Run: headless pygame with SDL's dummy video driver; simulated clock (each Clock.tick advances the game by its frame time, no real sleeping); random seed 0; keys injected as events and as key.get_pressed() state; mouse plan: one left click at the window centre at the start of phase 2, then a move to the lower-right quarter at the start of phase 3.
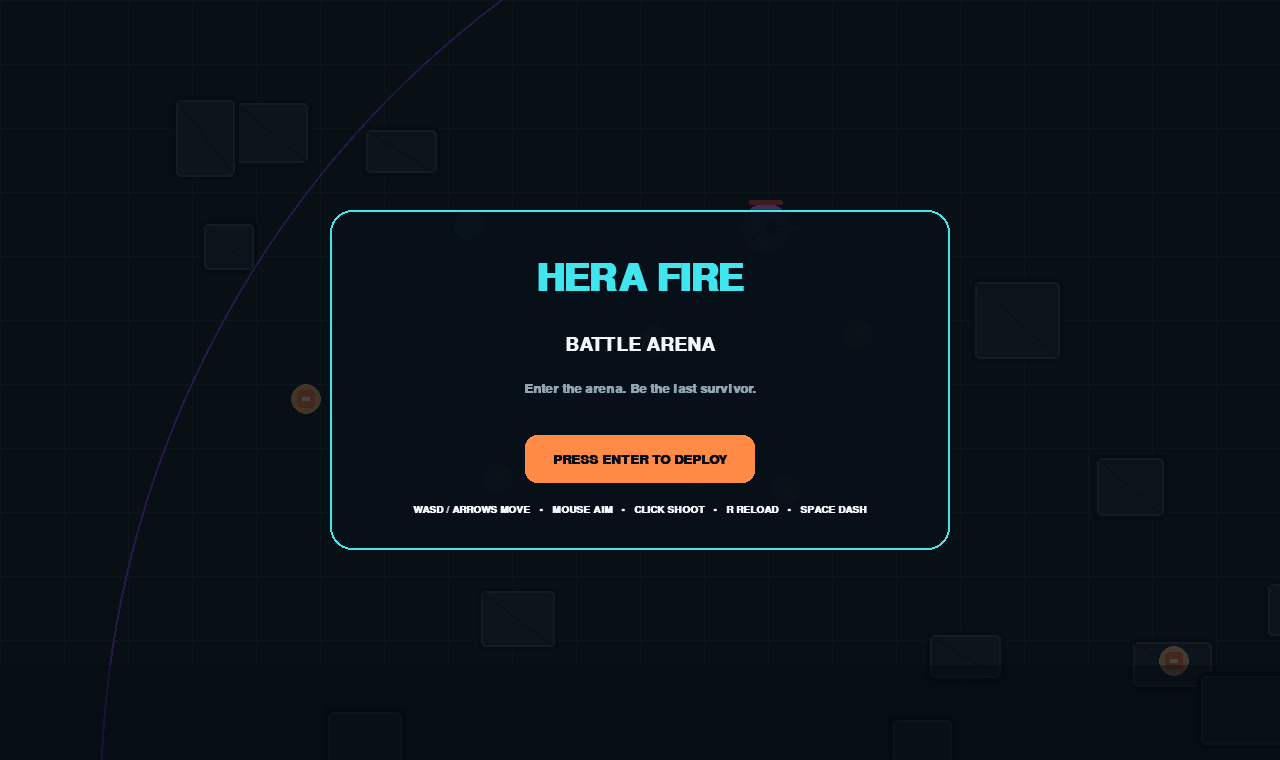
Frame 1 of 4 · flips 1–60 · no input
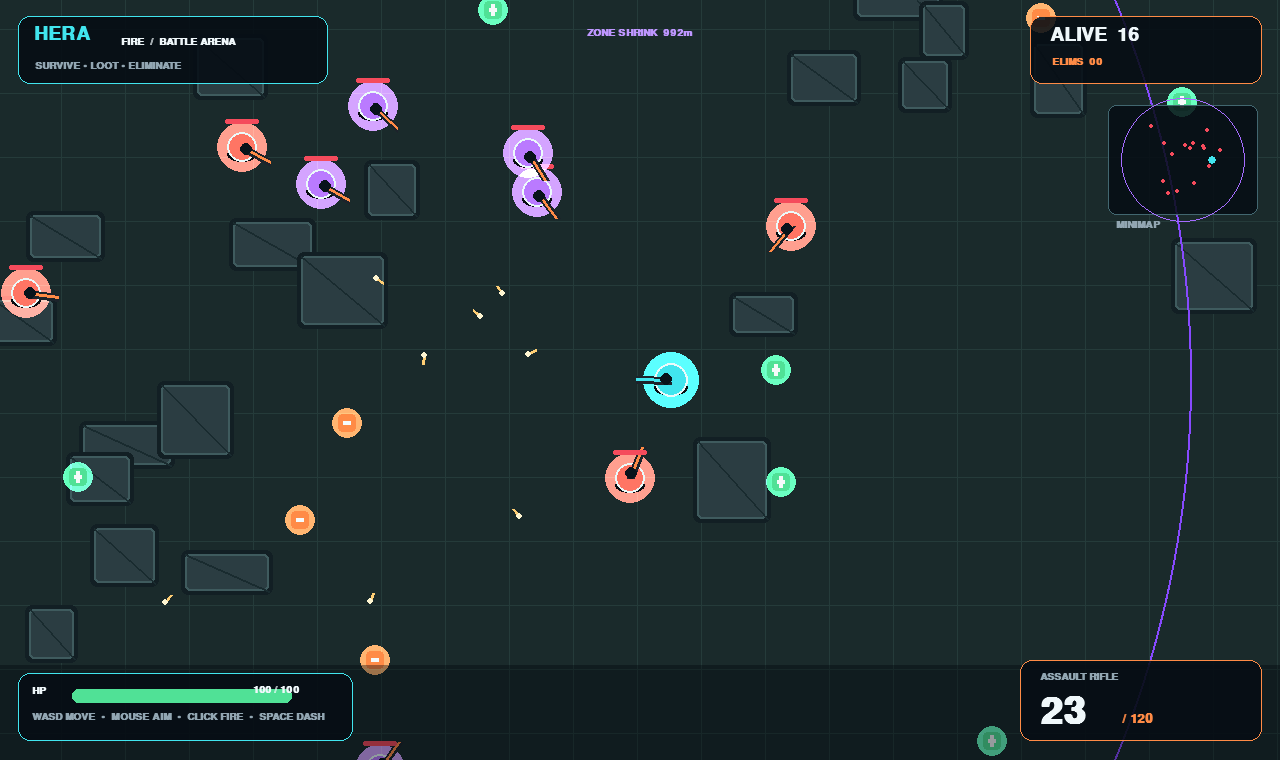
Frame 2 of 4 · flips 61–180 · clicked the window centre · tapped SPACE, RETURN · held RIGHT (→), D
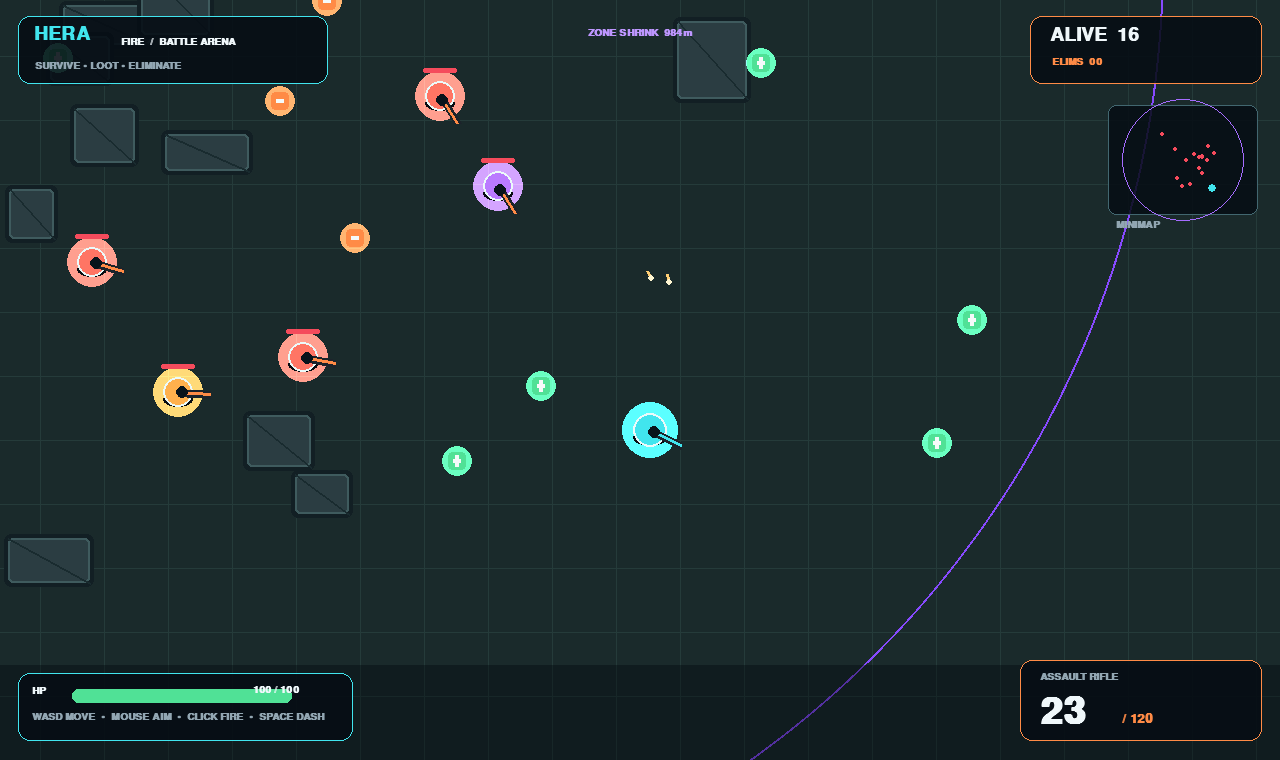
Frame 3 of 4 · flips 181–300 · moved the mouse to the lower-right quarter · held DOWN (↓), S
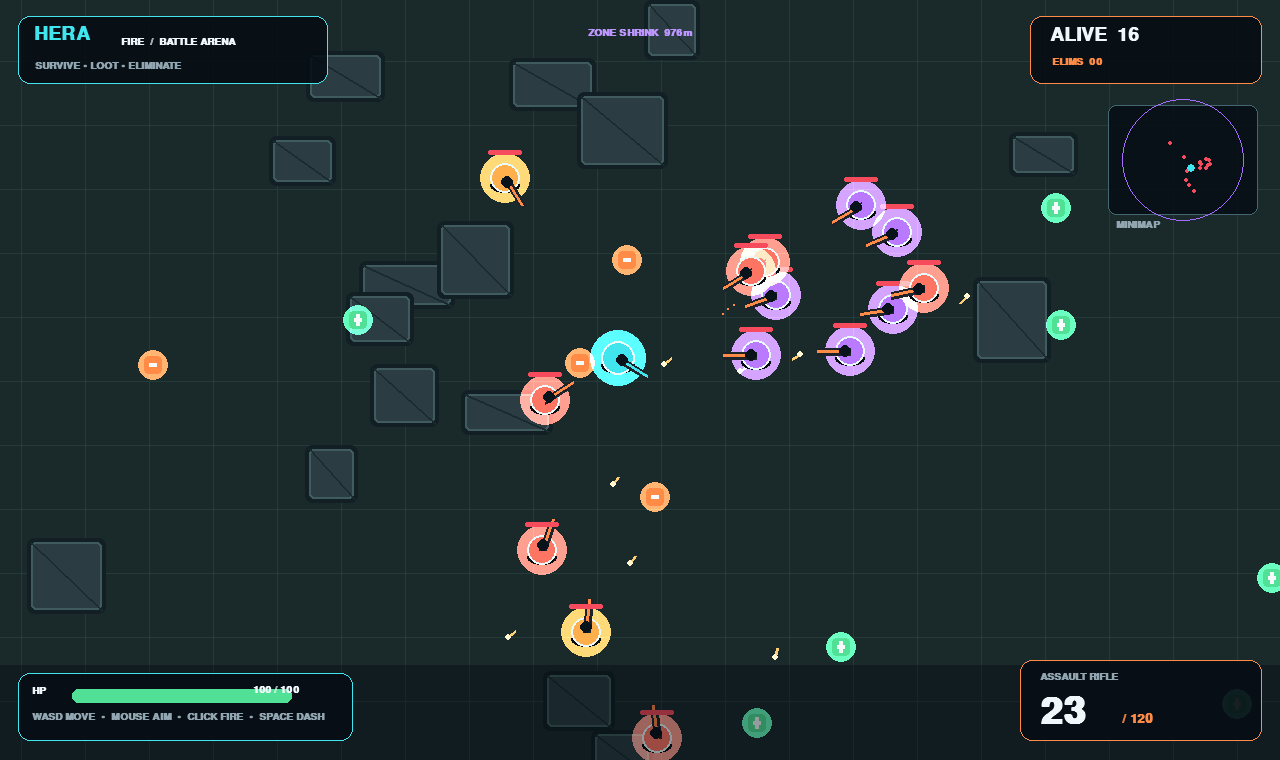
Frame 4 of 4 · flips 301–420 · held LEFT (←), A, UP (↑), W

The pygame program that drew these frames:


"""
HERA FIRE: BATTLE ARENA
An original top-down battle-royale-inspired Python/Pygame prototype.

Install:
    python -m pip install pygame
Run:
    python hera_fire.py

Controls:
    WASD / Arrow keys : Move
    Mouse             : Aim
    Left mouse button : Shoot
    R                 : Reload
    Space             : Dash
    Esc               : Pause / resume
"""

import math
import random
import sys
import pygame

pygame.init()
pygame.display.set_caption("HERA FIRE: BATTLE ARENA")

# ---------------------------- Configuration ----------------------------
W, H = 1280, 760
FPS = 60
WORLD_W, WORLD_H = 2200, 1600
screen = pygame.display.set_mode((W, H), pygame.RESIZABLE)
clock = pygame.time.Clock()

# Palette
BG = (13, 20, 29)
GROUND = (26, 42, 43)
GRID = (37, 59, 58)
CYAN = (65, 229, 238)
ORANGE = (255, 139, 70)
RED = (245, 75, 92)
WHITE = (239, 247, 250)
MUTED = (146, 166, 178)
GREEN = (80, 225, 150)
DARK = (8, 13, 20)

FONT = pygame.font.SysFont("arial", 20, bold=True)
SMALL = pygame.font.SysFont("arial", 15, bold=True)
MED = pygame.font.SysFont("arial", 28, bold=True)
BIG = pygame.font.SysFont("arial", 56, bold=True)

def clamp(v, lo, hi):
    return max(lo, min(hi, v))

def vec_from_angle(angle):
    return pygame.Vector2(math.cos(angle), math.sin(angle))

def draw_text(surf, text, font, color, pos, anchor="topleft"):
    image = font.render(str(text), True, color)
    rect = image.get_rect()
    setattr(rect, anchor, (int(pos[0]), int(pos[1])))
    surf.blit(image, rect)
    return rect

def panel(surf, rect, fill=(9, 16, 24, 220), border=(65, 229, 238), radius=12, width=1):
    layer = pygame.Surface((rect.width, rect.height), pygame.SRCALPHA)
    pygame.draw.rect(layer, fill, layer.get_rect(), border_radius=radius)
    surf.blit(layer, rect.topleft)
    pygame.draw.rect(surf, border, rect, width, border_radius=radius)

def glow_circle(surf, pos, radius, color, strength=90):
    r = max(1, int(radius * 2.8))
    layer = pygame.Surface((r * 2, r * 2), pygame.SRCALPHA)
    pygame.draw.circle(layer, (*color, strength), (r, r), int(radius * 1.7))
    pygame.draw.circle(layer, (*color, min(220, strength * 2)), (r, r), int(radius))
    surf.blit(layer, (int(pos[0] - r), int(pos[1] - r)), special_flags=pygame.BLEND_RGBA_ADD)

class Particle:
    def __init__(self, pos, color, velocity=None, life=None, size=None):
        self.pos = pygame.Vector2(pos)
        self.vel = velocity or pygame.Vector2(random.uniform(-180, 180), random.uniform(-180, 180))
        self.life = life or random.uniform(.18, .55)
        self.max_life = self.life
        self.size = size or random.uniform(2, 5)
        self.color = color

    def update(self, dt):
        self.life -= dt
        self.pos += self.vel * dt
        self.vel *= max(0, 1 - dt * 2.8)

    def draw(self, surf, camera):
        if self.life <= 0:
            return
        p = self.pos - camera
        alpha = clamp(self.life / self.max_life, 0, 1)
        r = max(1, int(self.size * alpha))
        pygame.draw.circle(surf, self.color, (int(p.x), int(p.y)), r)

class Bullet:
    def __init__(self, pos, velocity, owner, damage=18):
        self.pos = pygame.Vector2(pos)
        self.prev = self.pos.copy()
        self.vel = pygame.Vector2(velocity)
        self.owner = owner
        self.life = 1.2
        self.damage = damage

    def update(self, dt):
        self.prev = self.pos.copy()
        self.pos += self.vel * dt
        self.life -= dt

    def draw(self, surf, camera):
        p = self.pos - camera
        q = self.prev - camera
        pygame.draw.line(surf, (255, 206, 116), q, p, 3)
        pygame.draw.circle(surf, (255, 246, 210), (int(p.x), int(p.y)), 3)

class Actor:
    def __init__(self, x, y, player=False):
        self.pos = pygame.Vector2(x, y)
        self.player = player
        self.radius = 17 if player else 15
        self.hp = 100
        self.max_hp = 100
        self.speed = 245 if player else random.uniform(105, 145)
        self.angle = 0
        self.cooldown = 0
        self.alive = True
        self.color = CYAN if player else random.choice([(255, 117, 100), (255, 176, 77), (186, 122, 255)])
        self.ammo = 24 if player else 999
        self.reserve = 120
        self.reload_timer = 0
        self.dash_timer = 0
        self.dash_cooldown = 0
        self.ai_timer = random.random()
        self.ai_dir = pygame.Vector2(1, 0)
        self.kills = 0

    def hurt(self, damage):
        self.hp -= damage
        if self.hp <= 0:
            self.hp = 0
            self.alive = False

    def reload(self):
        if self.player and self.reload_timer <= 0 and self.ammo < 24 and self.reserve > 0:
            self.reload_timer = 1.05

    def update(self, dt, game):
        if not self.alive:
            return
        self.cooldown = max(0, self.cooldown - dt)
        self.dash_cooldown = max(0, self.dash_cooldown - dt)

        if self.player:
            keys = pygame.key.get_pressed()
            move = pygame.Vector2(
                (keys[pygame.K_d] or keys[pygame.K_RIGHT]) - (keys[pygame.K_a] or keys[pygame.K_LEFT]),
                (keys[pygame.K_s] or keys[pygame.K_DOWN]) - (keys[pygame.K_w] or keys[pygame.K_UP])
            )
            if move.length_squared():
                move = move.normalize()
                self.pos += move * self.speed * dt
            mouse_world = pygame.Vector2(pygame.mouse.get_pos()) + game.camera
            delta = mouse_world - self.pos
            if delta.length_squared() > 0:
                self.angle = math.atan2(delta.y, delta.x)
            if pygame.mouse.get_pressed()[0]:
                self.shoot(game)
        else:
            player = game.player
            if player.alive:
                to_player = player.pos - self.pos
                distance = to_player.length()
                if distance > 0:
                    self.angle = math.atan2(to_player.y, to_player.x)
                self.ai_timer -= dt
                if self.ai_timer <= 0:
                    self.ai_timer = random.uniform(.35, .8)
                    if distance > 300:
                        self.ai_dir = to_player.normalize()
                    elif distance < 170:
                        self.ai_dir = -to_player.normalize()
                    else:
                        self.ai_dir = pygame.Vector2(random.uniform(-1, 1), random.uniform(-1, 1))
                        if self.ai_dir.length_squared():
                            self.ai_dir = self.ai_dir.normalize()
                self.pos += self.ai_dir * self.speed * dt
                if distance < 500 and random.random() < dt * 1.1:
                    self.shoot(game, enemy=True)

        self.pos.x = clamp(self.pos.x, 25, WORLD_W - 25)
        self.pos.y = clamp(self.pos.y, 25, WORLD_H - 25)

        if self.player and self.reload_timer > 0:
            self.reload_timer -= dt
            if self.reload_timer <= 0:
                needed = 24 - self.ammo
                take = min(needed, self.reserve)
                self.ammo += take
                self.reserve -= take

    def shoot(self, game, enemy=False):
        if self.cooldown > 0:
            return
        if self.player:
            if self.reload_timer > 0:
                return
            if self.ammo <= 0:
                self.reload()
                return
            self.ammo -= 1
            self.cooldown = .13
            damage = 34
            speed = 880
        else:
            self.cooldown = random.uniform(.45, .75)
            damage = 8
            speed = 560
        direction = vec_from_angle(self.angle)
        muzzle = self.pos + direction * (self.radius + 11)
        spread = 0 if self.player else random.uniform(-.10, .10)
        direction = vec_from_angle(self.angle + spread)
        game.bullets.append(Bullet(muzzle, direction * speed, self, damage))
        for _ in range(5 if self.player else 3):
            game.particles.append(Particle(muzzle, ORANGE, direction * random.uniform(30, 190), .18, random.uniform(2, 4)))
        game.shake = max(game.shake, 2.0 if self.player else .5)

    def draw(self, surf, camera):
        if not self.alive:
            return
        p = self.pos - camera
        x, y = int(p.x), int(p.y)
        if -50 < x < surf.get_width()+50 and -50 < y < surf.get_height()+50:
            glow_circle(surf, (x, y), self.radius, self.color, 24)
            # shadow
            pygame.draw.ellipse(surf, (7, 12, 17), (x-self.radius, y-self.radius//2+7, self.radius*2, self.radius))
            pygame.draw.circle(surf, self.color, (x, y), self.radius)
            pygame.draw.circle(surf, (235, 250, 250), (x, y), self.radius, 2)
            direction = vec_from_angle(self.angle)
            gun_end = pygame.Vector2(x, y) + direction * (self.radius + 18)
            pygame.draw.line(surf, (28, 35, 43), (x, y), gun_end, 8)
            pygame.draw.line(surf, CYAN if self.player else ORANGE, (x, y), gun_end, 3)
            # small visor
            pygame.draw.circle(surf, (8, 19, 27), (int(x + direction.x*5), int(y + direction.y*5)), 6)
            if not self.player:
                bar_w = 34
                pygame.draw.rect(surf, (54, 26, 33), (x-bar_w//2, y-self.radius-13, bar_w, 5), border_radius=3)
                pygame.draw.rect(surf, RED, (x-bar_w//2, y-self.radius-13, int(bar_w*self.hp/self.max_hp), 5), border_radius=3)

class Loot:
    def __init__(self, x, y):
        self.pos = pygame.Vector2(x, y)
        self.kind = random.choice(["ammo", "med"])
        self.phase = random.random() * 6

    def draw(self, surf, camera, t):
        p = self.pos - camera
        bob = math.sin(t*3 + self.phase) * 3
        x, y = int(p.x), int(p.y + bob)
        color = GREEN if self.kind == "med" else ORANGE
        glow_circle(surf, (x, y), 9, color, 28)
        pygame.draw.rect(surf, color, (x-9, y-9, 18, 18), border_radius=4)
        pygame.draw.rect(surf, (245, 250, 250), (x-4, y-2, 8, 4))
        if self.kind == "med":
            pygame.draw.rect(surf, (245, 250, 250), (x-2, y-6, 4, 12))

class Game:
    def __init__(self):
        self.reset()
        self.state = "menu"
        self.elapsed = 0

    def reset(self):
        self.player = Actor(WORLD_W/2, WORLD_H/2, True)
        self.enemies = []
        for _ in range(15):
            while True:
                x, y = random.randint(100, WORLD_W-100), random.randint(100, WORLD_H-100)
                if pygame.Vector2(x, y).distance_to(self.player.pos) > 350:
                    break
            self.enemies.append(Actor(x, y))
        self.bullets = []
        self.particles = []
        self.loot = [Loot(random.randint(100, WORLD_W-100), random.randint(100, WORLD_H-100)) for _ in range(24)]
        self.camera = pygame.Vector2(0, 0)
        self.safe_center = pygame.Vector2(WORLD_W/2, WORLD_H/2)
        self.safe_radius = 1000
        self.safe_min = 190
        self.match_time = 0
        self.shake = 0
        self.elapsed = 0
        self.state = "playing"

    def update(self, dt):
        if self.state != "playing":
            return
        self.elapsed += dt
        self.match_time += dt
        self.safe_radius = max(self.safe_min, 1000 - self.match_time * 4.1)
        self.player.update(dt, self)
        for enemy in self.enemies:
            enemy.update(dt, self)
        for bullet in self.bullets[:]:
            bullet.update(dt)
            if bullet.life <= 0 or not (0 <= bullet.pos.x <= WORLD_W and 0 <= bullet.pos.y <= WORLD_H):
                self.bullets.remove(bullet)
                continue
            targets = self.enemies if bullet.owner is self.player else ([self.player] if self.player.alive else [])
            hit = False
            for target in targets:
                if target.alive and bullet.pos.distance_to(target.pos) < target.radius + 5:
                    target.hurt(bullet.damage)
                    hit = True
                    for _ in range(10):
                        self.particles.append(Particle(bullet.pos, RED if not target.player else CYAN))
                    if not target.alive and bullet.owner is self.player:
                        self.player.kills += 1
                        self.loot.append(Loot(target.pos.x, target.pos.y))
                    break
            if hit:
                self.bullets.remove(bullet)

        # Zone damage
        for actor in [self.player] + self.enemies:
            if actor.alive and actor.pos.distance_to(self.safe_center) > self.safe_radius:
                actor.hurt(7 * dt)
                if random.random() < dt * 10:
                    self.particles.append(Particle(actor.pos, (170, 90, 255), size=3))

        for p in self.particles[:]:
            p.update(dt)
            if p.life <= 0:
                self.particles.remove(p)

        for loot in self.loot[:]:
            if self.player.pos.distance_to(loot.pos) < 34:
                if loot.kind == "med":
                    self.player.hp = min(100, self.player.hp + 30)
                else:
                    self.player.reserve += 30
                self.loot.remove(loot)

        self.enemies = [e for e in self.enemies if e.alive]
        target_camera = self.player.pos - pygame.Vector2(screen.get_width()/2, screen.get_height()/2)
        self.camera.x += (target_camera.x - self.camera.x) * min(1, dt*7)
        self.camera.y += (target_camera.y - self.camera.y) * min(1, dt*7)
        self.camera.x = clamp(self.camera.x, 0, WORLD_W-screen.get_width())
        self.camera.y = clamp(self.camera.y, 0, WORLD_H-screen.get_height())
        self.shake = max(0, self.shake - dt*12)

        if not self.player.alive:
            self.state = "over"
        elif len(self.enemies) == 0:
            self.state = "win"

    def draw_world(self, surf):
        surf.fill(GROUND)
        cam = self.camera.copy()
        if self.shake > 0:
            cam.x += random.uniform(-self.shake, self.shake)
            cam.y += random.uniform(-self.shake, self.shake)
        ox, oy = int(-cam.x) % 64, int(-cam.y) % 64
        for x in range(ox, surf.get_width(), 64):
            pygame.draw.line(surf, GRID, (x, 0), (x, surf.get_height()), 1)
        for y in range(oy, surf.get_height(), 64):
            pygame.draw.line(surf, GRID, (0, y), (surf.get_width(), y), 1)

        # Random fixed map structures, deterministic from seed
        random.seed(19)
        for _ in range(48):
            wx, wy = random.randint(50, WORLD_W-120), random.randint(50, WORLD_H-120)
            rect = pygame.Rect(int(wx-cam.x), int(wy-cam.y), random.randint(42, 90), random.randint(36, 78))
            if rect.right < 0 or rect.left > surf.get_width() or rect.bottom < 0 or rect.top > surf.get_height():
                continue
            pygame.draw.rect(surf, (18, 31, 36), rect.inflate(8, 8), border_radius=7)
            pygame.draw.rect(surf, (43, 61, 66), rect, border_radius=5)
            pygame.draw.rect(surf, (63, 91, 94), rect, 2, border_radius=5)
            pygame.draw.line(surf, (25, 43, 47), rect.topleft, rect.bottomright, 2)
        random.seed()

        # Safe zone boundary and outside tint
        center = self.safe_center - cam
        pygame.draw.circle(surf, (135, 74, 255), (int(center.x), int(center.y)), int(self.safe_radius), 2)
        pygame.draw.circle(surf, (135, 74, 255), (int(center.x), int(center.y)), int(self.safe_radius), 1)
        for loot in self.loot:
            loot.draw(surf, cam, self.elapsed)
        for bullet in self.bullets:
            bullet.draw(surf, cam)
        for enemy in self.enemies:
            enemy.draw(surf, cam)
        self.player.draw(surf, cam)
        for particle in self.particles:
            particle.draw(surf, cam)

        # screen vignette / bottom fade
        shade = pygame.Surface((surf.get_width(), 95), pygame.SRCALPHA)
        shade.fill((2, 8, 14, 100))
        surf.blit(shade, (0, surf.get_height()-95))

    def draw_hud(self, surf):
        sw, sh = surf.get_size()
        # top header
        panel(surf, pygame.Rect(18, 16, 310, 68), fill=(6, 13, 20, 225))
        draw_text(surf, "HERA", MED, CYAN, (34, 24))
        draw_text(surf, "FIRE  /  BATTLE ARENA", SMALL, WHITE, (121, 37))
        draw_text(surf, "SURVIVE • LOOT • ELIMINATE", SMALL, MUTED, (35, 61))

        panel(surf, pygame.Rect(sw-250, 16, 232, 68), fill=(6, 13, 20, 225), border=ORANGE)
        draw_text(surf, f"ALIVE  {len(self.enemies)+1}", MED, WHITE, (sw-230, 25))
        draw_text(surf, f"ELIMS  {self.player.kills:02d}", SMALL, ORANGE, (sw-228, 57))

        # health / armor-style status
        panel(surf, pygame.Rect(18, sh-87, 335, 68), fill=(6, 13, 20, 225))
        draw_text(surf, "HP", SMALL, WHITE, (32, sh-74))
        pygame.draw.rect(surf, (48, 35, 43), (72, sh-71, 220, 14), border_radius=6)
        hpw = int(220 * self.player.hp / self.player.max_hp)
        pygame.draw.rect(surf, GREEN if self.player.hp > 35 else RED, (72, sh-71, hpw, 14), border_radius=6)
        draw_text(surf, f"{int(self.player.hp)} / 100", SMALL, WHITE, (300, sh-75), "topright")
        draw_text(surf, "WASD MOVE  •  MOUSE AIM  •  CLICK FIRE  •  SPACE DASH", SMALL, MUTED, (32, sh-48))

        panel(surf, pygame.Rect(sw-260, sh-100, 242, 81), fill=(6, 13, 20, 225), border=ORANGE)
        draw_text(surf, "ASSAULT RIFLE", SMALL, MUTED, (sw-240, sh-88))
        draw_text(surf, f"{self.player.ammo:02d}", BIG, WHITE, (sw-240, sh-67))
        draw_text(surf, f"/ {self.player.reserve:03d}", FONT, ORANGE, (sw-158, sh-48))

        # compact minimap
        mw, mh = 150, 110
        mx, my = sw-mw-22, 105
        panel(surf, pygame.Rect(mx, my, mw, mh), fill=(6, 13, 20, 220), border=(66, 103, 112), radius=8)
        scale_x, scale_y = (mw-12)/WORLD_W, (mh-12)/WORLD_H
        for e in self.enemies:
            ex, ey = mx+6+e.pos.x*scale_x, my+6+e.pos.y*scale_y
            pygame.draw.circle(surf, RED, (int(ex), int(ey)), 2)
        px, py = mx+6+self.player.pos.x*scale_x, my+6+self.player.pos.y*scale_y
        pygame.draw.circle(surf, CYAN, (int(px), int(py)), 4)
        cx, cy = mx+6+self.safe_center.x*scale_x, my+6+self.safe_center.y*scale_y
        pygame.draw.circle(surf, (165, 108, 255), (int(cx), int(cy)), max(2, int(self.safe_radius*scale_x)), 1)
        draw_text(surf, "MINIMAP", SMALL, MUTED, (mx+8, my+mh+5))

        # zone alert
        if self.player.pos.distance_to(self.safe_center) > self.safe_radius:
            draw_text(surf, "WARNING: RETURN TO SAFE ZONE!", FONT, (190, 120, 255), (sw//2, 28), "midtop")
        else:
            draw_text(surf, f"ZONE SHRINK  {max(0, int(1000-self.match_time*4.1))}m", SMALL, (190, 150, 255), (sw//2, 28), "midtop")

    def draw_overlay(self, surf, title, subtitle, hint):
        sw, sh = surf.get_size()
        veil = pygame.Surface((sw, sh), pygame.SRCALPHA)
        veil.fill((3, 8, 15, 190))
        surf.blit(veil, (0, 0))
        panel(surf, pygame.Rect(sw//2-310, sh//2-170, 620, 340), fill=(7, 16, 25, 242), border=CYAN, radius=22, width=2)
        draw_text(surf, "HERA FIRE", BIG, CYAN, (sw//2, sh//2-120), "midtop")
        draw_text(surf, title, MED, WHITE, (sw//2, sh//2-45), "midtop")
        draw_text(surf, subtitle, FONT, MUTED, (sw//2, sh//2+2), "midtop")
        pygame.draw.rect(surf, ORANGE, (sw//2-115, sh//2+55, 230, 48), border_radius=12)
        draw_text(surf, hint, FONT, DARK, (sw//2, sh//2+79), "center")
        draw_text(surf, "WASD / ARROWS MOVE   •   MOUSE AIM   •   CLICK SHOOT   •   R RELOAD   •   SPACE DASH", SMALL, WHITE, (sw//2, sh//2+125), "midtop")

    def draw(self, surf):
        self.draw_world(surf)
        if self.state == "playing":
            self.draw_hud(surf)
        elif self.state == "menu":
            self.draw_overlay(surf, "BATTLE ARENA", "Enter the arena. Be the last survivor.", "PRESS ENTER TO DEPLOY")
        elif self.state == "paused":
            self.draw_overlay(surf, "PAUSED", "Take a breath, then return to the fight.", "PRESS ESC TO RESUME")
        elif self.state == "over":
            self.draw_overlay(surf, "MISSION FAILED", f"Eliminations: {self.player.kills}  •  Try a new drop.", "PRESS ENTER TO RETRY")
        elif self.state == "win":
            self.draw_overlay(surf, "VICTORY ROYALE!", f"Champion! Eliminations: {self.player.kills}", "PRESS ENTER TO PLAY AGAIN")

game = Game()
game.state = "menu"
running = True

while running:
    dt = min(clock.tick(FPS) / 1000.0, 0.033)
    for event in pygame.event.get():
        if event.type == pygame.QUIT:
            running = False
        elif event.type == pygame.VIDEORESIZE:
            W, H = max(800, event.w), max(520, event.h)
            screen = pygame.display.set_mode((W, H), pygame.RESIZABLE)
        elif event.type == pygame.KEYDOWN:
            if event.key == pygame.K_ESCAPE:
                if game.state == "playing":
                    game.state = "paused"
                elif game.state == "paused":
                    game.state = "playing"
            if event.key == pygame.K_RETURN and game.state in ("menu", "over", "win"):
                game.reset()
            if event.key == pygame.K_r and game.state == "playing":
                game.player.reload()
            if event.key == pygame.K_SPACE and game.state == "playing":
                p = game.player
                if p.dash_cooldown <= 0:
                    keys = pygame.key.get_pressed()
                    d = pygame.Vector2(
                        (keys[pygame.K_d] or keys[pygame.K_RIGHT]) - (keys[pygame.K_a] or keys[pygame.K_LEFT]),
                        (keys[pygame.K_s] or keys[pygame.K_DOWN]) - (keys[pygame.K_w] or keys[pygame.K_UP])
                    )
                    if d.length_squared() == 0:
                        d = vec_from_angle(p.angle)
                    else:
                        d = d.normalize()
                    p.pos += d * 115
                    p.dash_cooldown = 2.2
                    for _ in range(18):
                        game.particles.append(Particle(p.pos, CYAN, -d*random.uniform(40, 220), .3, random.uniform(2, 5)))
                    game.shake = 5
    game.update(dt)
    game.draw(screen)
    pygame.display.flip()

pygame.quit()
sys.exit()
